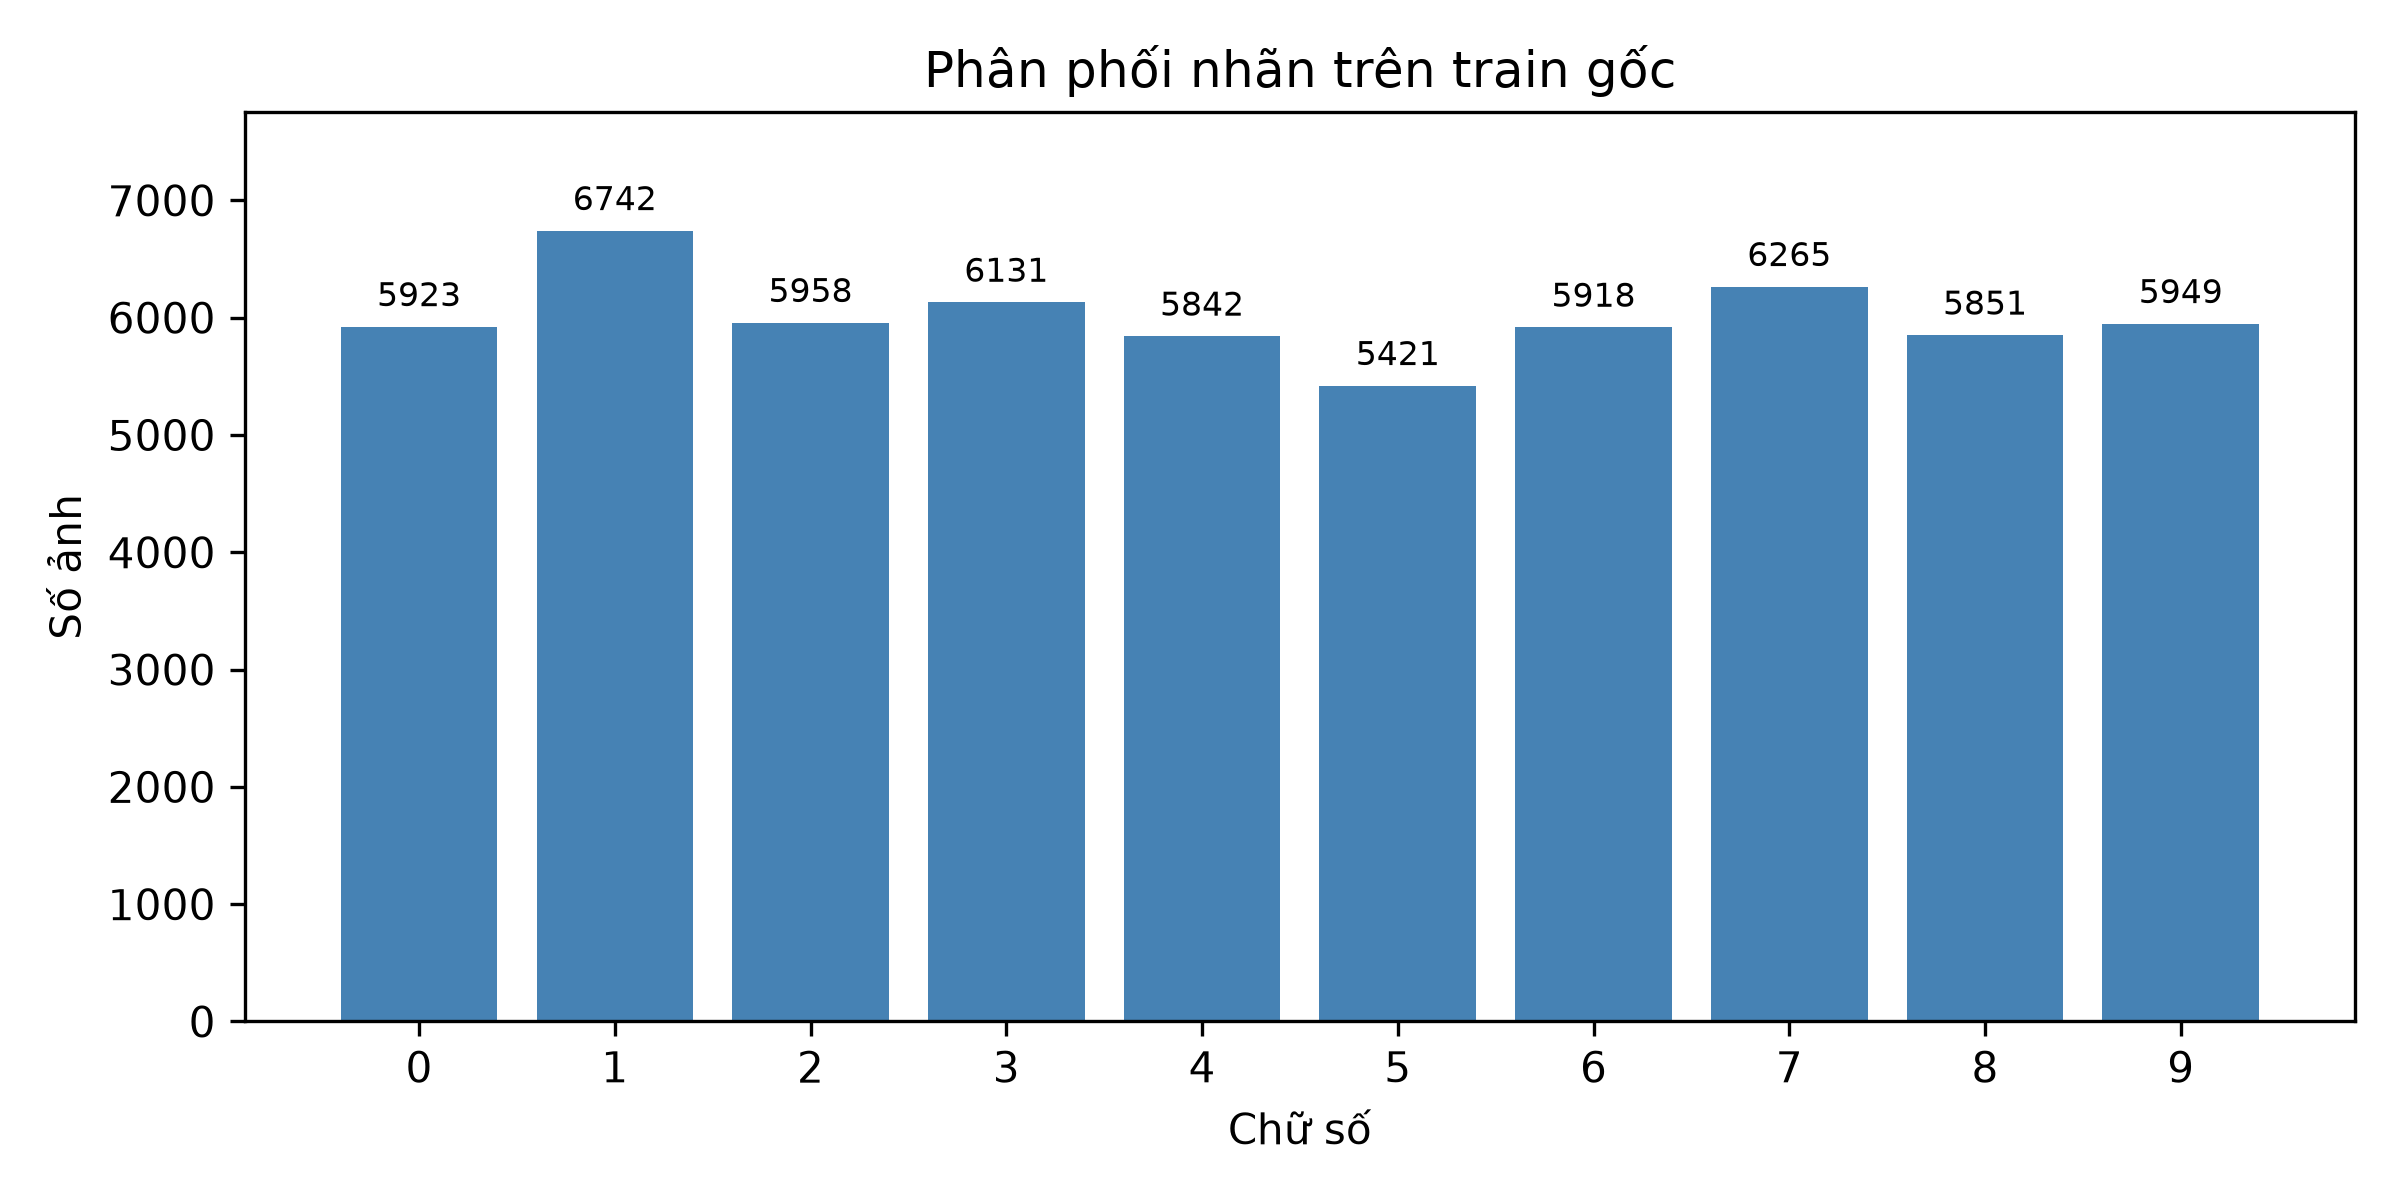

The data file committed next to this chart (first rows):
digit, count, percentage
0, 5923, 9.872
1, 6742, 11.24
2, 5958, 9.93
3, 6131, 10.22
4, 5842, 9.737
5, 5421, 9.035
6, 5918, 9.863
7, 6265, 10.44
8, 5851, 9.752
9, 5949, 9.915
